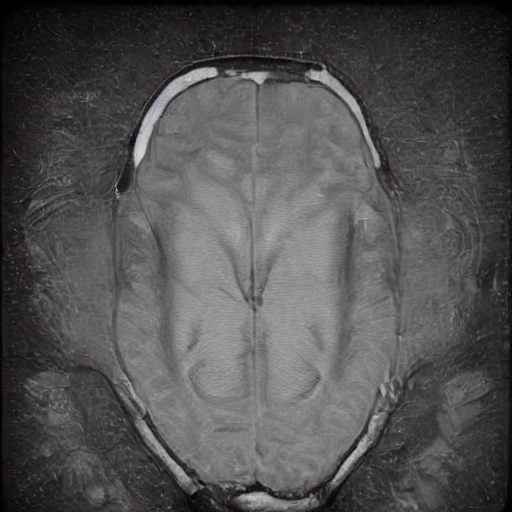
Generation parameters embedded in this image by AUTOMATIC1111 Stable Diffusion web UI or a fork of it (Forge, ...) (PNG 'parameters' text chunk):
Brain Tumor, A mass or growth of abnormal cells in the brain that can damage nearby brain tissue.   <lora:BrainXray_v1.2-000060:1>
Steps: 20, Sampler: DPM++ 2M Karras, CFG scale: 7, Seed: 2061258194, Size: 512x512, Model hash: 6ce0161689, Model: v1-5-pruned-emaonly, Lora hashes: "BrainXray_v1.2-000060: 8d5c319d9259", Version: v1.6.0